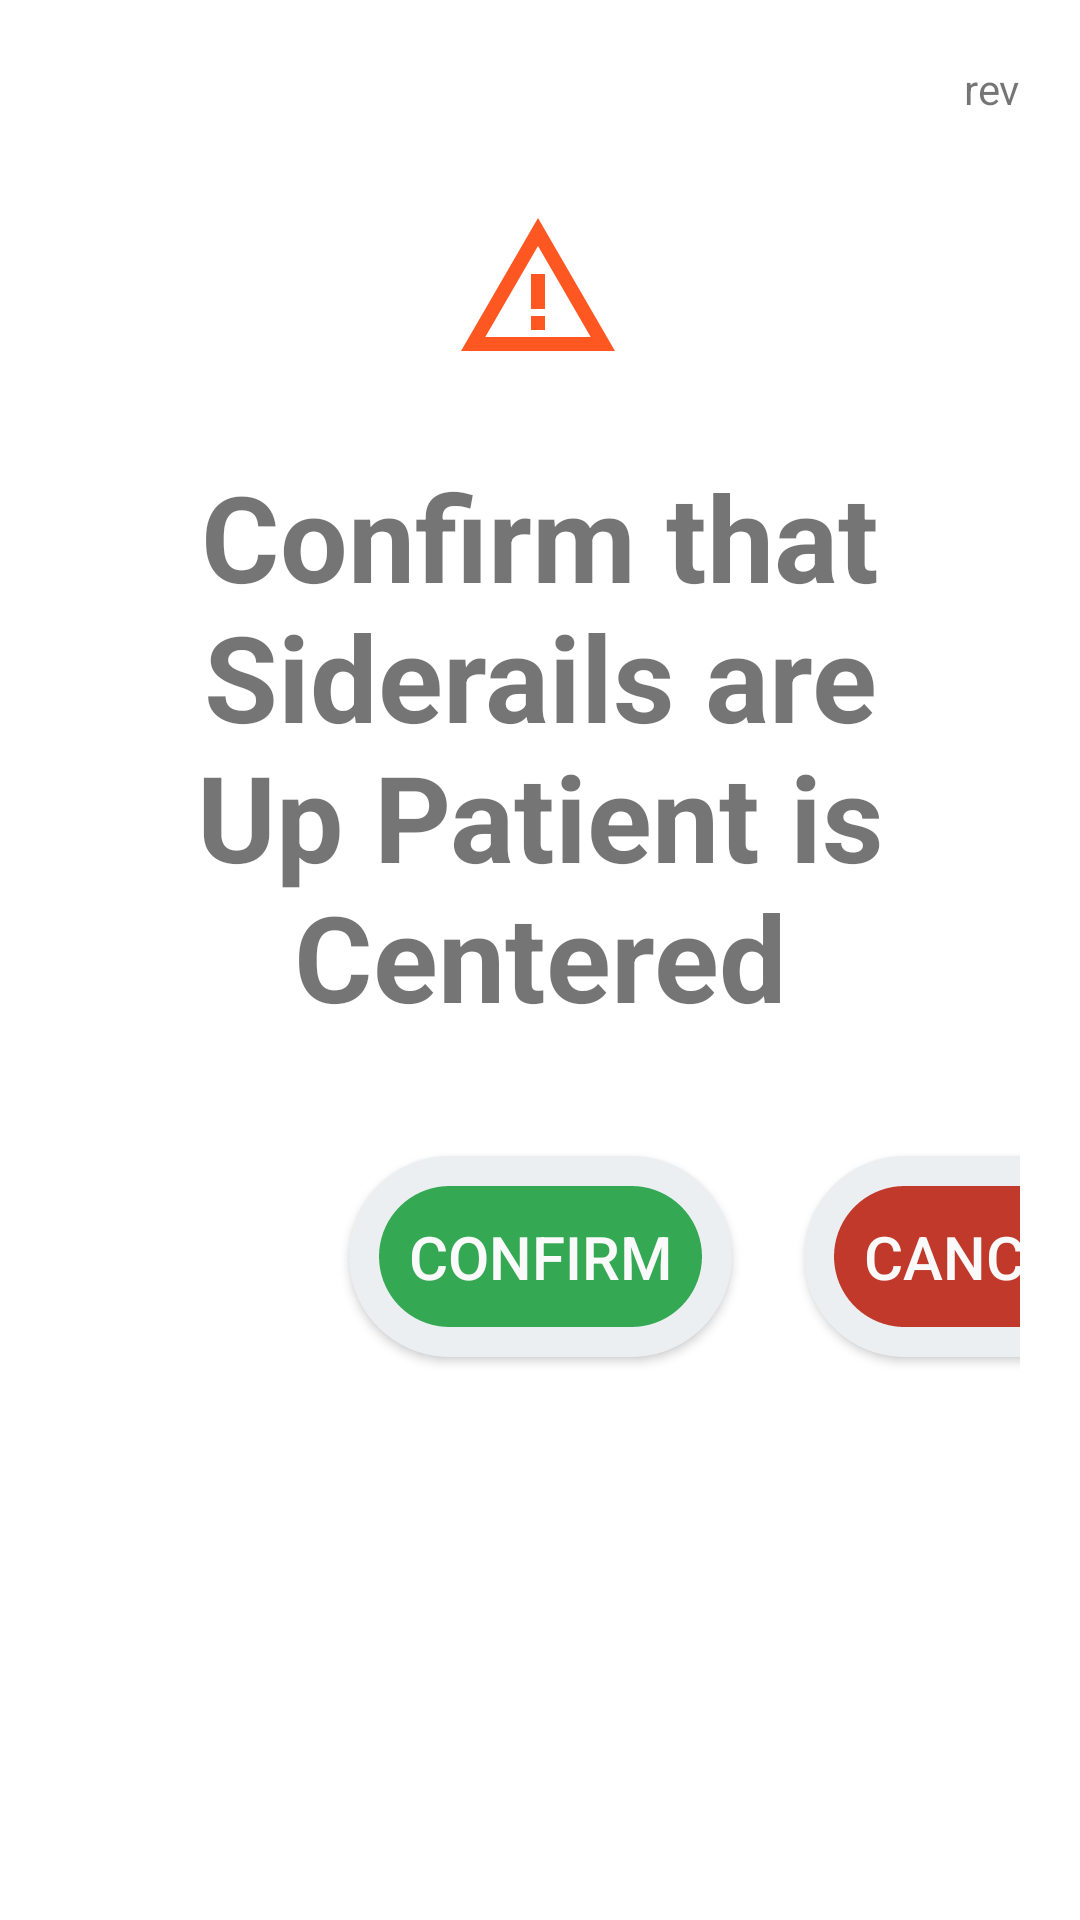

Produce the Android XML layout that renders to this screen, including the resource entries it uses.
<!-- AndroidManifest.xml: application theme Theme.K9_PxZ -->
<!-- res/layout/layout_dialog_siderail.xml -->
<?xml version="1.0" encoding="utf-8"?>
<androidx.constraintlayout.widget.ConstraintLayout xmlns:android="http://schemas.android.com/apk/res/android"
    xmlns:app="http://schemas.android.com/apk/res-auto"
    xmlns:tools="http://schemas.android.com/tools"
    android:layout_width="match_parent"
    android:layout_height="match_parent"
    android:layout_gravity="center"
    android:padding="20dp">

    <ImageView
        android:id="@+id/imageView12"
        android:layout_width="wrap_content"
        android:layout_height="wrap_content"
        android:layout_marginTop="48dp"
        app:layout_constraintEnd_toEndOf="parent"
        app:layout_constraintHorizontal_bias="0.498"
        app:layout_constraintStart_toStartOf="parent"
        app:layout_constraintTop_toTopOf="parent"
        app:srcCompat="@drawable/ic_baseline_warning_amber_56" />

    <TextView
        android:id="@+id/tvDilgSrRev"
        android:layout_width="wrap_content"
        android:layout_height="wrap_content"
        android:text="rev"
        app:layout_constraintEnd_toEndOf="parent"
        app:layout_constraintTop_toTopOf="parent" />

    <TextView
        android:id="@+id/tvTextDialogSettTitle"
        android:layout_width="wrap_content"
        android:layout_height="wrap_content"
        android:layout_marginTop="28dp"
        android:text="@string/string_dial_side_rail"
        android:textAlignment="center"
        android:textSize="@dimen/dim_text_dialog_siderail"
        android:textStyle="bold"
        app:layout_constraintEnd_toEndOf="parent"
        app:layout_constraintStart_toStartOf="parent"
        app:layout_constraintTop_toBottomOf="@+id/imageView12" />

    <Button
        android:id="@+id/btnConfConfirm"
        android:layout_width="wrap_content"
        android:layout_height="wrap_content"
        android:layout_marginTop="40dp"
        android:background="@drawable/btn_main"
        android:text="@string/string_btn_SR_confirm"
        android:textColor="@color/colorFla"
        android:textSize="20sp"
        app:layout_constraintEnd_toEndOf="parent"
        app:layout_constraintStart_toStartOf="parent"
        app:layout_constraintTop_toBottomOf="@+id/tvTextDialogSettTitle" />

    <Button
        android:id="@+id/btnSRCancel"
        android:layout_width="wrap_content"
        android:layout_height="wrap_content"
        android:layout_marginStart="24dp"
        android:layout_marginTop="60dp"
        android:background="@drawable/btn_stop_red"
        android:text="@string/string_btn_SR_cancel"
        android:textColor="@color/colorFla"
        android:textSize="20sp"
        app:layout_constraintBottom_toBottomOf="@+id/btnConfConfirm"
        app:layout_constraintStart_toEndOf="@+id/btnConfConfirm"
        app:layout_constraintTop_toTopOf="@+id/btnConfConfirm"
        app:layout_constraintVertical_bias="1.0" />

</androidx.constraintlayout.widget.ConstraintLayout>
<!-- resources referenced by this layout -->
<resources>
  <color name="colorFla">#FAFAFA</color>
  <dimen name="dim_text_dialog_siderail">40sp</dimen>
  <!-- drawable btn_main (drawable) -->
  <?xml version="1.0" encoding="utf-8"?>
  <selector xmlns:android="http://schemas.android.com/apk/res/android">
      <item android:state_pressed="false">
  
          <shape android:shape="rectangle">
              <corners android:radius="1000dp" />
              <stroke android:width="10dp" android:color="@color/colorBlueGrey" android:dashWidth="5dp" />
              <padding android:top="20dp" android:bottom="20dp" android:left="20dp" android:right="20dp"></padding>
  
              <solid android:color="@color/googleGreen" />
              <size android:height="60dp" android:width="60dp" />
  
          </shape>
      </item>
      <item android:state_pressed="true">
          <shape android:shape="rectangle">
              <corners android:radius="1000dp" />
              <stroke android:width="2dp" />
              <stroke android:width="10dp" android:color="@color/greenDark" android:dashWidth="5dp" />
              <padding android:top="20dp" android:bottom="20dp" android:left="20dp" android:right="20dp"></padding>
              <solid android:color="@color/colorWhite" />
              <size android:height="60dp" android:width="60dp" />
          </shape>
      </item>
      <item android:state_enabled="false">
          <shape android:shape="rectangle">
              <corners android:radius="1000dp" />
              <stroke android:width="2dp" />
              <stroke android:width="10dp" android:color="@color/colorAmber" android:dashWidth="5dp" />
              <padding android:top="20dp" android:bottom="20dp" android:left="20dp" android:right="20dp"></padding>
              <solid android:color="@color/colorWhite" />
              <size android:height="60dp" android:width="60dp" />
          </shape>
      </item>
  </selector>
  <!-- drawable ic_baseline_warning_amber_56 (drawable) -->
  <vector android:height="56dp" android:tint="#FF5722"
      android:viewportHeight="24" android:viewportWidth="24"
      android:width="56dp" xmlns:android="http://schemas.android.com/apk/res/android">
      <path android:fillColor="@android:color/white" android:pathData="M12,5.99L19.53,19H4.47L12,5.99M12,2L1,21h22L12,2L12,2z"/>
      <path android:fillColor="@android:color/white" android:pathData="M13,16l-2,0l0,2l2,0z"/>
      <path android:fillColor="@android:color/white" android:pathData="M13,10l-2,0l0,5l2,0z"/>
  </vector>
  <string name="string_btn_SR_cancel">Cancel</string>
  <string name="string_btn_SR_confirm">Confirm</string>
  <string name="string_dial_side_rail">Confirm that Siderails are Up Patient is Centered</string>
  <style name="Theme.K9_PxZ" parent="Theme.MaterialComponents.DayNight.DarkActionBar">
          
          <item name="colorPrimary">@color/purple_500</item>
          <item name="colorPrimaryVariant">@color/purple_700</item>
          <item name="colorOnPrimary">@color/white</item>
          
          <item name="colorSecondary">@color/teal_200</item>
          <item name="colorSecondaryVariant">@color/teal_700</item>
          <item name="colorOnSecondary">@color/black</item>
          
          <item name="android:statusBarColor" tools:targetApi="l">?attr/colorPrimaryVariant</item>
          
      </style>
  <color name="colorBlueGrey">#ECEFF1</color>
  <color name="googleGreen">#34a853</color>
  <color name="greenDark">#087f23</color>
  <color name="colorWhite">#FFFFFF</color>
  <color name="colorAmber">#ffc107</color>
  <color name="redDeep">#c0392b</color>
  <color name="colorDeepOrange">#FF5722</color>
  <color name="purple_500">#FF6200EE</color>
  <color name="purple_700">#FF3700B3</color>
  <color name="white">#FFFFFFFF</color>
  <color name="teal_200">#FF03DAC5</color>
  <color name="teal_700">#FF018786</color>
  <color name="black">#FF000000</color>
</resources>
